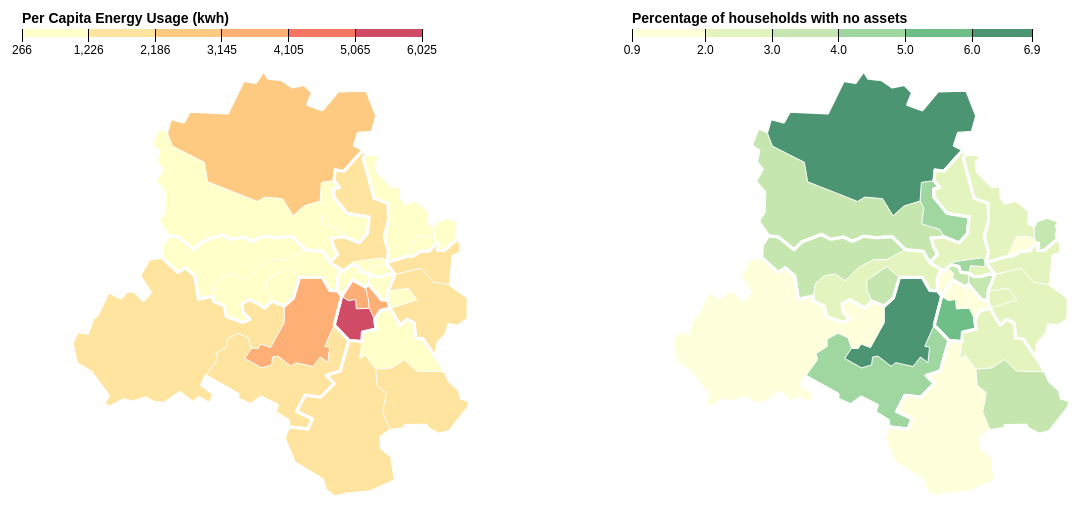
D3 v3 page, settled after 480 driven frames (8 s of simulated time); the page loaded 2 data file(s).




  var width = 600,
      height = 600;

  var op = 0.7;

  var delhiMap1G, delhiMap2G;
  var delhiG, dataG;
  var rate1min, rate1max,
      rate2min, rate2max;
  var colorScale, colorScale2;
  var varTitle, var2Title;

  var projection = d3.geo.mercator()
      .scale(45000)
      .center([77.3, 28.3])
      .translate([width - width/4, height ]); // use this to position the map


  var projection2 = d3.geo.mercator()
      .scale(45000)
      .center([77.3, 28.3])
      .translate([width*2 - width/4, height ]); // use this to position the map

  var path = d3.geo.path()
      .projection(projection);

  var path2 = d3.geo.path()
      .projection(projection2);

  var svg = d3.select("body").append("svg")
      .attr("width", width*2 + 10)
      .attr("height", height);

  //reds - 6 levels
  var colors1 = ['rgb(255,255,178)','rgb(254,217,118)','rgb(254,178,76)','rgb(253,141,60)','rgb(240,59,32)','rgb(189,0,38)'];

  //greens - 6 levels
  var colors2 = ['rgb(255,255,204)','rgb(217,240,163)','rgb(173,221,142)','rgb(120,198,121)','rgb(49,163,84)','rgb(0,104,55)'];

  //blues - 5 levels (not currently used)
  var colors3 = [ "rgb(247,251,255)","rgb(222,235,247)","rgb(198,219,239)","rgb(158,202,225)","rgb(107,174,214)" ];



  var div = d3.select("body").append("div")
    .attr("class", "tooltip")
    .style("opacity", 0);


  var districts = [
  d3.set(["p0", "p1", "p2"]), //north west
  d3.set(["p3", "p4", "p5"]), //west
  d3.set(["p6", "p7", "p8"]), //north
  d3.set(["p9", "p11", "p26"]), //north east
  d3.set(["p10", "p15", "p20"]), //east
  d3.set(["p12", "p13", "p14"]), //central
  d3.set(["p16", "p17", "p18"]), //new delhi
  d3.set(["p19", "p21", "p22"]), //south
  d3.set(["p23", "p24", "p25"]) //south west
  ];

  function mouseOut() {
      // remove highlighting
      d3.select(this)
      .attr( "fill-opacity", op)
      // remove label
      d3.select(this)
      .transition().duration(300)
      .style("opacity", 1);
      div.transition().duration(300)
      .style("opacity", 0);
  }

  function generateLegend() {
    // A position encoding for the key only.
    var x = d3.scale.linear()
        .domain([rate1min, rate1max]) //data values
        .range([0, 400]); //pixels

    // Generate text for legend
    var legend_labels = [];
    for (i = 0; i < colors1.length; i++) {
      if (i < colors1.length - 1) {
        legend_labels[i] = Math.round(colorScale.invertExtent(colors1[i])[1]) ;
      }
    }
    legend_labels.unshift(rate1min)
    legend_labels.push(rate1max)

    // Create the legend
    var xAxis = d3.svg.axis()
        .scale(x)
        .orient("bottom")
        .tickSize(13)
        .tickValues(legend_labels);

    var g = svg.append("g")
            .attr("class", "key")
            .attr("id", "key1")
            .attr("transform", "translate(40,40)");

            g.selectAll("rect")
                .data(colorScale.range().map(function(d, i) {
                  return {
                    x0: i ? x(legend_labels[i]) : x.range()[0],
                    x1: i < legend_labels.length ? x(legend_labels[i+1]) : x.range()[1],
                    z: d
                  };
                }))
              .enter().append("rect")
                .attr("height", 8)
                .attr("x", function(d) { return d.x0; })
                .attr("width", function(d) { return d.x1 - d.x0; })
                .style("fill", function(d) { return d.z; })
                .attr("fill-opacity", op);

          g.call(xAxis).append("text")
              .attr("id", "caption")
              .attr("y", -6)
              .text(varTitle);

  } // <- end definition of generateLegend function


  function generateLegend2() {
    // A position encoding for the key only.
    var x = d3.scale.linear()
        .domain([rate2min, rate2max]) //data values
        .range([0, 400]); //pixels

    // Generate text for legend
    var legend_labels = [];
    for (i = 0; i < colors2.length; i++) {
      if (i < colors2.length - 1) {
        legend_labels[i] = Math.round(color2Scale.invertExtent(colors2[i])[1]) ;
      }
    }
    legend_labels.unshift(rate2min)
    legend_labels.push(rate2max)

    // Create the legend
    var xAxis = d3.svg.axis()
        .scale(x)
        .orient("bottom")
        .tickSize(13)
        .tickValues(legend_labels);

    var g = svg.append("g")
            .attr("class", "key")
            .attr("id", "key2")
            .attr("transform", "translate(650,40)");

            g.selectAll("rect")
                .data(color2Scale.range().map(function(d, i) {
                  return {
                    x0: i ? x(legend_labels[i]) : x.range()[0],
                    x1: i < legend_labels.length ? x(legend_labels[i+1]) : x.range()[1],
                    z: d
                  };
                }))
              .enter().append("rect")
                .attr("height", 8)
                .attr("x", function(d) { return d.x0; })
                .attr("width", function(d) { return d.x1 - d.x0; })
                .style("fill", function(d) { return d.z; })
                .attr("fill-opacity", op);

          g.call(xAxis).append("text")
              .attr("id", "caption")
              .attr("y", -6)
              .text(var2Title);

  } // <- end definition of generateLegend2 function






  queue()
      .defer(d3.json, "delhigrid.json")
      .defer(d3.csv, "UsageOutageCensus_w_MapIDs.csv")
      .await(ready);



  function ready(error, delhi, data) {
    delhiG=delhi;
    dataG=data;

    varTitle = "Per Capita Energy Usage (kwh)";

    var2Title = "Percentage of households with no assets";

    var rate1ById = {};
    var rate2ById = {};
    var nameById = {};

    data.forEach(function(d) {
      rate1ById[d.Subdistrict_MapID] = +d.percap_kwh_usage;
      rate2ById[d.Subdistrict_MapID] = +d.assets_none;
      nameById[d.Subdistrict_MapID] = d.name;
    });


    rate1min = Infinity;
    rate1max = -Infinity;
    var y;
    for( y in rate1ById) {
        if( rate1ById[y] < rate1min) rate1min = rate1ById[y];
        if( rate1ById[y] > rate1max) rate1max = rate1ById[y];
    }

    rate2min = Infinity;
    rate2max = -Infinity;
    var y;
    for( y in rate2ById) {
        if( rate2ById[y] < rate2min) rate2min = rate2ById[y];
        if( rate2ById[y] > rate2max) rate2max = rate2ById[y];
    }

    colorScale = d3.scale.quantize()
        .domain( [ rate1min, rate1max ] )
        .range( colors1 );


    color2Scale = d3.scale.quantize()
        .domain( [ rate2min, rate2max ] )
        .range( colors2 );



    // Create the left map and legend
    generateLegend();

    delhiMap1G = svg.append("g")
        .attr("class", "subdistricts")
      .selectAll("path")
        .data(topojson.feature(delhi, delhi.objects.subdistricts).features)
      .enter().append("path")
        .attr("d", path)
        .attr("fill-opacity", op)
        .attr( "fill", function(d){
          return colorScale( rate1ById[d.id] );
        })
        //Adding mouseevents
        .on("mouseover", function(d) {
          // highlighting
           d3.select(this)
             .attr("fill-opacity", 1)
          // label
          d3.select(this).transition().duration(300).style("opacity", 1);
          div.transition().duration(300)
          .style("opacity", 1)
          div.text(nameById[d.id] + ": "
                                  + Math.round(rate1ById[d.id]) )
          .style("left", (d3.event.pageX) + "px")
          .style("top", (d3.event.pageY -30) + "px");
        })
        .on("mouseout", mouseOut)
        ;

    // subdistrict boundary lines
    svg.append("path")
        .datum(topojson.mesh(delhi, delhi.objects.subdistricts))
        .attr("d", path)
        .attr("class", "subdistrict-boundary");


    // district boundary lines
    for (i = 0; i < districts.length; i++) {
      svg.append("path")
          .datum(topojson.merge(delhi, delhi.objects.subdistricts.geometries.filter(function(d) { return districts[i].has(d.id); })))
          .attr("class", "district-boundary")
          .attr("d", path);
    }


    // Create the right map and legend
    generateLegend2();
    delhiMap2G = svg.append("g")
        .attr("class", "subdistricts")
      .selectAll("path")
        .data(topojson.feature(delhi, delhi.objects.subdistricts).features)
      .enter().append("path")
        .attr("d", path2)
        .attr("fill-opacity", op)
        .attr( "fill", function(d){
          return color2Scale( rate2ById[d.id] );
        })
        //Adding mouseevents
        .on("mouseover", function(d) {
          // highlighting
           d3.select(this)
             .attr("fill-opacity", 1);
          // label
          d3.select(this).transition().duration(300).style("opacity", 1);
          div.transition().duration(300)
          .style("opacity", 1)
          div.text(nameById[d.id] + ": "
                                  + Math.round(rate2ById[d.id]) )
          .style("left", (d3.event.pageX) + "px")
          .style("top", (d3.event.pageY -30) + "px");
        })
        .on("mouseout", mouseOut)
        ;

    // right map subdistrict boundary lines
    svg.append("path")
        .datum(topojson.mesh(delhi, delhi.objects.subdistricts))
        .attr("d", path2)
        .attr("class", "subdistrict-boundary");

    // right map district boundary lines
    for (i = 0; i < districts.length; i++) {
      svg.append("path")
          .datum(topojson.merge(delhi, delhi.objects.subdistricts.geometries.filter(function(d) { return districts[i].has(d.id); })))
          .attr("class", "district-boundary")
          .attr("d", path2);
    }


  } //<- close definition of ready function


  // update map when different variable is selected



  function OnSelectedVarChange()
  {
    // remove old legend
    d3.selectAll("g.key")
        .remove()
    // remove old notes
    d3.selectAll("text.notes")
        .remove()


    var e = document.getElementById("energyVariable");
    var eVar = e.options[e.selectedIndex].value;
    var eTxt = e.options[e.selectedIndex].text;

    var rate1ById = {};
    var nameById = {};

    dataG.forEach(function(d) {
      nameById[d.Subdistrict_MapID] = d.name;
      if (eVar == "percap_kwh_usage") {
        rate1ById[d.Subdistrict_MapID] = +d.percap_kwh_usage;
        varTitle = eTxt + " (kwh)";
      } else if (eVar == "comp_outage_duration") {
        rate1ById[d.Subdistrict_MapID] = +d.comp_outage_duration;
        varTitle = eTxt + " (minutes)";
      } else if (eVar == "part_outage_duration") {
        rate1ById[d.Subdistrict_MapID] = +d.part_outage_duration;
        varTitle = eTxt + " (minutes)";
      } else if (eVar == "comp_outage_freq") {
        rate1ById[d.Subdistrict_MapID] = +d.comp_outage_freq;
        varTitle = eTxt;
      } else if (eVar == "part_outage_freq") {
        rate1ById[d.Subdistrict_MapID] = +d.part_outage_freq;
        varTitle = eTxt;
      }
    });

      rate1min = Infinity;
      rate1max = -Infinity;
      var y;
      for( y in rate1ById) {
          if( rate1ById[y] < rate1min) rate1min = rate1ById[y];
          if( rate1ById[y] > rate1max) rate1max = rate1ById[y];
      }

      colorScale = d3.scale.quantize()
          .domain( [ rate1min, rate1max ] )
          .range( colors1 );


      generateLegend();
      generateLegend2();


      // modify map
      delhiMap1G.attr("fill", function(d){
        return colorScale( rate1ById[d.id] );
      })
      // update mouseevents
      .on("mouseover", function(d) {
        // highlighting
         d3.select(this)
           .attr("fill-opacity", 1);
        // label
        d3.select(this).transition().duration(300).style("opacity", 1);
        div.transition().duration(300)
        .style("opacity", 1)
        div.text(nameById[d.id] + ": "
                                + Math.round(rate1ById[d.id]) )
        .style("left", (d3.event.pageX) + "px")
        .style("top", (d3.event.pageY -30) + "px");
      })
      .on("mouseout", mouseOut)
      ;

  } //<- end OnSelectedVarChange





  function OnSelectedVarChange2()
  {
    // remove old legend
    d3.selectAll("g.key")
        .remove();
    // remove old notes
    d3.selectAll("text.notes")
        .remove()


    var e = document.getElementById("seVariable");
    var eVar = e.options[e.selectedIndex].value;
    var eTxt = e.options[e.selectedIndex].text;

    var rate2ById = {};
    var nameById = {};

    dataG.forEach(function(d) {
      nameById[d.Subdistrict_MapID] = d.name;
      if (eVar == "assets_none") {
        rate2ById[d.Subdistrict_MapID] = +d.assets_none;
        var2Title = "Percentage of Households with No Assets";
      } else if (eVar == "percent_scheduled_caste_to_totalpop") {
        rate2ById[d.Subdistrict_MapID] = +d.percent_scheduled_caste_to_totalpop;
        var2Title = "Percentage of Population Belonging to a Scheduled Caste";
      } else if (eVar == "percent_nonworkers_to_total_pop") {
        rate2ById[d.Subdistrict_MapID] = +d.percent_nonworkers_to_total_pop;
        var2Title = "Percentage of Population Not Working";
      } else if (eVar == "literacy_rate") {
        rate2ById[d.Subdistrict_MapID] = (100 - +d.literacy_rate);
        var2Title = eTxt + " (percent)";
      } else if (eVar == "sex_ratio_2011") {
        rate2ById[d.Subdistrict_MapID] = +d.sex_ratio_2011;
        var2Title = "Sex Ratio (number of females for every 1,000 males)";
      } else if (eVar == "dilapidated_HH") {
        rate2ById[d.Subdistrict_MapID] = +d.dilapidated_HH;
        var2Title = "Dilapidated Houses (as % of total households)";
      } else if (eVar == "drinking_water_untreated") {
        rate2ById[d.Subdistrict_MapID] = +d.drinking_water_untreated;
        var2Title = "Percent of Households Drinking Untreated Water";
      }
    });

      rate2min = Infinity;
      rate2max = -Infinity;
      var y;
      for( y in rate2ById) {
          if( rate2ById[y] < rate2min) rate2min = rate2ById[y];
          if( rate2ById[y] > rate2max) rate2max = rate2ById[y];
      }

      color2Scale = d3.scale.quantize()
          .domain( [ rate2min, rate2max ] )
          .range( colors2 );


      generateLegend();
      generateLegend2();


      // modify map
      delhiMap2G.attr("fill", function(d){
        return color2Scale( rate2ById[d.id] );
      })
      // update mouseevents
      .on("mouseover", function(d) {
        // highlighting
         d3.select(this)
           .attr("fill-opacity", 1);
        // label
        d3.select(this).transition().duration(300).style("opacity", 1);
        div.transition().duration(300)
        .style("opacity", 1)
        div.text(nameById[d.id] + ": "
                                + Math.round(rate2ById[d.id]) )
        .style("left", (d3.event.pageX) + "px")
        .style("top", (d3.event.pageY -30) + "px");
      })
      .on("mouseout", mouseOut)
      ;




  } //<- end OnSelectedVarChange2








### data: UsageOutageCensus_w_MapIDs.csv
subdiv_name, Subdistrict_MapID, X, MU, comp_outage_duration, part_outage_duration, comp_outage_freq, part_outage_freq, ENS_complete, ENS_partial, RNS_complete, RNS_partial, District, subdiv_name2, num_of_households, population_persons, population_males, population_females, growth_rate_2001_2011, sex_ratio_2001, sex_ratio_2011, child_pop_age0to6, child_pop_age0to6_males, child_pop_age0to6_females
Chanakyapuri, p18, 1, 369.8, 126.8, 240, 0.6109, 2.671, 0.1495, 0.3021, 0.00022, 0.0003843, New Delhi, Chanakya Puri, 15074, 61382, 34005, 27377, -18.15, 796.3, 805.1, 5992, 3165, 2827
Civil Lines, p6, 2, 990.1, 317, 2361, 4.102, 26.97, 0.5131, 2.771, 0.0006198, 0.003213, North, Civil Lines, 139116, 688616, 367522, 321094, 30.8, 836.1, 873.7, 81395, 43583, 37812
Connaught Place, p16, 3, 109, 56.99, 95.05, 0.2746, 0.8981, 0.06721, 0.1167, 9.89e-05, 0.0001564, New Delhi, Connaught Place, 6814, 28228, 15208, 13020, -37.25, 754.2, 856.1, 2374, 1228, 1146
Daryaganj, p12, 4, 132.6, 5.02, 23.18, 0.0585, 0.3172, 0.005561, 0.01861, 9.71e-06, 3.35e-05, Central, Darya Ganj, 53125, 271108, 143293, 127815, -12.07, 853.6, 892, 30709, 15773, 14936
Defence Colony, p19, 5, 626.1, 806.3, 1365, 4.132, 12.91, 0.956, 1.589, 0.001399, 0.002237, South, Defence Colony, 137677, 637775, 339725, 298050, 4.54, 814.8, 877.3, 66230, 34886, 31344
Delhi Cantonment, p23, 6, 940.6, 665.4, 1135, 2.933, 13.4, 0.8357, 1.247, 0.001329, 0.001812, South West, Delhi Cantonment, 63974, 286140, 160494, 125646, -6.885, 692.9, 782.9, 31252, 16874, 14378
Gandhi Nagar, p15, 7, 167.2, 47.98, 323.3, 0.5817, 4.527, 0.05291, 0.3396, 9.35e-05, 0.0004316, East, Gandhi Nagar, 80389, 395342, 208645, 186697, 7.156, 847.5, 894.8, 43344, 23361, 19983
Hauz Khas, p22, 8, 1943, 486.2, 1185, 2.697, 14.65, 0.6203, 1.815, 0.0009138, 0.001794, South, Hauz Khas, 254502, 1231293, 658380, 572913, 19.25, 805.9, 870.2, 149983, 79739, 70244
Kalkaji, p21, 9, 1577, 148.6, 1556, 2.109, 27.98, 0.2073, 2.08, 0.0002551, 0.002019, South, Kalkaji, 181954, 862861, 469323, 393538, 38.2, 773.4, 838.5, 114830, 60967, 53863
Karol Bagh, p14, 10, 101.6, 11.8, 97.35, 0.118, 1.307, 0.01411, 0.09079, 2.36e-05, 0.0001307, Central, Karol Bagh, 30496, 136599, 71544, 65055, -2.602, 868, 909.3, 12834, 6963, 5871
Kotwali, p8, 11, 67.68, 0.07723, 0.4662, 0.001144, 0.006674, 8.3e-05, 0.0003519, 1.56e-07, 6.61e-07, North, Kotwali, 15352, 69174, 37643, 31531, -43.35, 772.3, 837.6, 6800, 3619, 3181
Model Town, p2, 12, 275.1, 73.55, 679.3, 1.115, 8.346, 0.1357, 0.7858, 0.000143, 0.0008674, North West, Model Town, 121110, 595810, 319197, 276613, 6.943, 810.9, 866.6, 69702, 37368, 32334
Najafgarh, p25, 13, 2775, 2093, 4014, 4.829, 45.53, 2.711, 6.09, 0.003625, 0.005562, South West, Najafgarh, 278874, 1365152, 729396, 635756, 49.77, 810.2, 871.6, 166805, 91067, 75738
Narela, p0, 14, 2186, 4452, 19836, 8.845, 113.2, 2.523, 14.56, 0.006786, 0.02624, North West, Narela, 160132, 809913, 439576, 370337, 61.49, 788.4, 842.5, 109475, 59122, 50353
Paharganj, p13, 15, 74.39, 25.1, 174.5, 0.251, 2.014, 0.03, 0.1448, 5.01e-05, 0.0002365, Central, Pahar Ganj, 36018, 174613, 92984, 81629, -11.73, 808, 877.9, 19196, 10192, 9004
Parliament Street, p17, 16, 181.3, 0, 39.72, 0, 0.9346, 0, 0.05892, 0, 5.06e-05, New Delhi, Parliament Street, 11320, 52394, 28729, 23665, -11.39, 816, 823.7, 4394, 2345, 2049
Patel Nagar, p4, 17, 983.2, 207.1, 862, 1.335, 11.9, 0.2532, 0.9705, 0.0003673, 0.001103, West, Patel Nagar, 267062, 1262158, 670390, 591768, 18.54, 835.9, 882.7, 141905, 75675, 66230
Preet Vihar, p20, 18, 2148, 1122, 3863, 14.73, 56.81, 1.464, 5.073, 0.00206, 0.005733, East, Preet Vihar, 228414, 1066098, 568086, 498012, 20.52, 834.1, 876.6, 125276, 66794, 58482
Punjabi Bagh, p3, 19, 861.6, 164.4, 725.4, 1.61, 12.77, 0.2088, 0.9394, 0.000312, 0.0009264, West, Punjabi Bagh, 162007, 799453, 426618, 372835, 34.55, 830.9, 873.9, 98558, 52796, 45762
Rajouri Garden, p5, 20, 128.2, 17.72, 131.2, 0.589, 3.166, 0.01763, 0.09039, 2.78e-05, 0.0001401, West, Rajouri Garden, 104152, 481632, 259232, 222400, 2.483, 817.3, 857.9, 47958, 25617, 22341
Sadar Bazaar, p7, 21, 80.51, 22.16, 150.7, 0.2216, 1.699, 0.0265, 0.1229, 4.43e-05, 0.0002046, North, Sadar Bazar, 25576, 130188, 69837, 60351, -2.075, 840.3, 864.2, 15109, 7953, 7156
Saraswati Vihar, p1, 22, 1381, 693.7, 2743, 4.708, 31.92, 0.5788, 2.121, 0.001222, 0.003676, North West, Saraswati Vihar, 455011, 2250816, 1202149, 1048667, 24.89, 832.3, 872.3, 270717, 144679, 126038
Seelampur, p9, 23, 1226, 114.9, 1705, 2.484, 27.68, 0.2286, 2.766, 0.0002104, 0.002226, North East, Seelam Pur, 245151, 1378779, 732925, 645854, 49.85, 840.4, 881.2, 192839, 102618, 90221
Seemapuri, p11, 24, 237.8, 47.86, 468.1, 0.8601, 7.647, 0.06099, 0.578, 9.38e-05, 0.0006293, North East, Seema Puri, 102728, 539914, 286091, 253823, 1.926, 856.1, 887.2, 69733, 36926, 32807
Shahdara, p26, 25, 115.1, 37.84, 295.6, 0.6172, 4.585, 0.04424, 0.3073, 7.55e-05, 0.0004061, North East, Shahdara, 58246, 322931, 169409, 153522, 1.48, 864, 906.2, 39375, 21039, 18336
Vasant Vihar, p24, 26, 1119, 3070, 3272, 5.37, 9.623, 3.864, 4.193, 0.006156, 0.006381, South West, Vasant Vihar, 151591, 641666, 356156, 285510, 19.66, 796.1, 801.6, 69932, 37344, 32588
Vivek Vihar, p10, 27, 484.6, 487.3, 1755, 6.813, 25.58, 0.6047, 1.688, 0.0009251, 0.002677, East, Vivek Vihar, 50134, 247906, 130769, 117137, 18.02, 874.4, 895.8, 25737, 13747, 11990

### data: delhigrid.json
{
 "type": "Topology",
 "objects": {
  "subdistricts": {
   "type": "GeometryCollection",
   "bbox": [
    76.84,
    28.4,
    77.35,
    28.88
   ],
   "geometries": [
    "{... 4 keys}",
    "{... 4 keys}",
    "{... 4 keys}",
    "{... 4 keys}",
    "{... 4 keys}",
    "{... 4 keys}",
    "{... 4 keys}",
    "{... 4 keys}",
    "... 19 more items"
   ]
  }
 },
 "arcs": [
  [
   [
    2383,
    8572
   ],
   [
    94,
    303
   ],
   [
    326,
    -79
   ],
   [
    149,
    252
   ],
   [
    955,
    -43
   ],
   [
    400,
    763
   ],
   [
    298,
    -50
   ],
   [
    210,
    281
   ],
   "... 14 more items"
  ],
  [
   [
    7315,
    8140
   ],
   [
    -217,
    -213
   ],
   [
    -267,
    -281
   ],
   [
    -224,
    29
   ],
   [
    -24,
    -252
   ]
  ],
  [
   [
    6583,
    7423
   ],
   [
    -318,
    -40
   ],
   [
    -34,
    -439
   ]
  ],
  [
   [
    6231,
    6944
   ],
   [
    -406,
    -116
   ],
   [
    -271,
    -230
   ],
   [
    -265,
    403
   ],
   [
    -447,
    36
   ],
   [
    -183,
    -101
   ],
   [
    -1253,
    462
   ],
   [
    -82,
    454
   ],
   "... 2 more items"
  ],
  [
   [
    2427,
    6129
   ],
   [
    -254,
    346
   ],
   [
    149,
    231
   ],
   [
    0,
    245
   ],
   [
    6,
    209
   ],
   [
    -237,
    252
   ],
   [
    176,
    274
   ],
   [
    -149,
    173
   ],
   "... 4 more items"
  ],
  [
   [
    6231,
    6944
   ],
   [
    95,
    -159
   ],
   [
    -54,
    -375
   ],
   [
    447,
    -129
   ],
   [
    129,
    -177
   ]
  ],
  [
   [
    6848,
    6104
   ],
   [
    -342,
    -25
   ],
   [
    74,
    -231
   ],
   [
    92,
    -148
   ],
   [
    -197,
    -198
   ]
  ],
  [
   [
    6475,
    5502
   ],
   [
    -166,
    267
   ],
   [
    -447,
    36
   ]
  ],
  "... 64 more items"
 ],
 "transform": {
  "scale": [
   5.067069851128117e-05,
   4.764150581788746e-05
  ],
  "translate": [
   76.84,
   28.4
  ]
 }
}